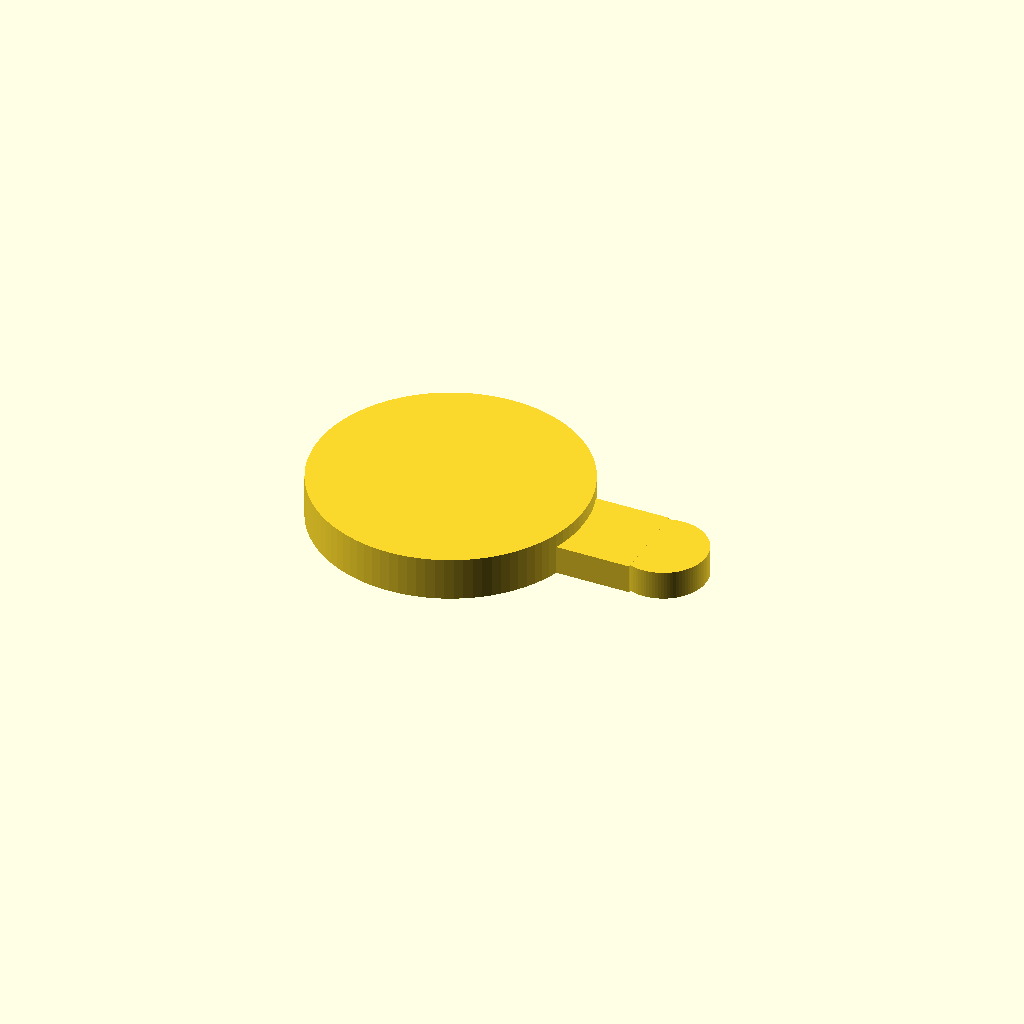
Cell 1 — every parameter at its default value.
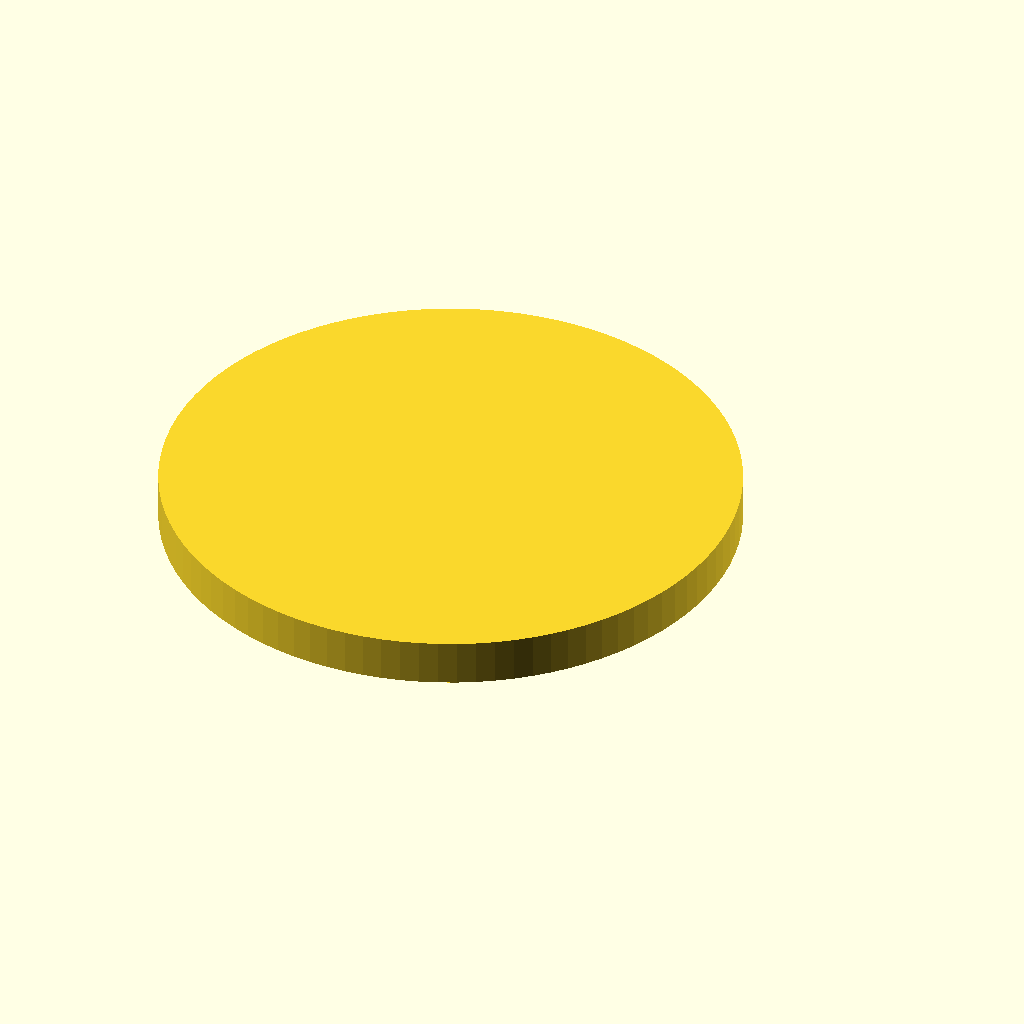
Cell 2: the same model with ring_od = 37.4.
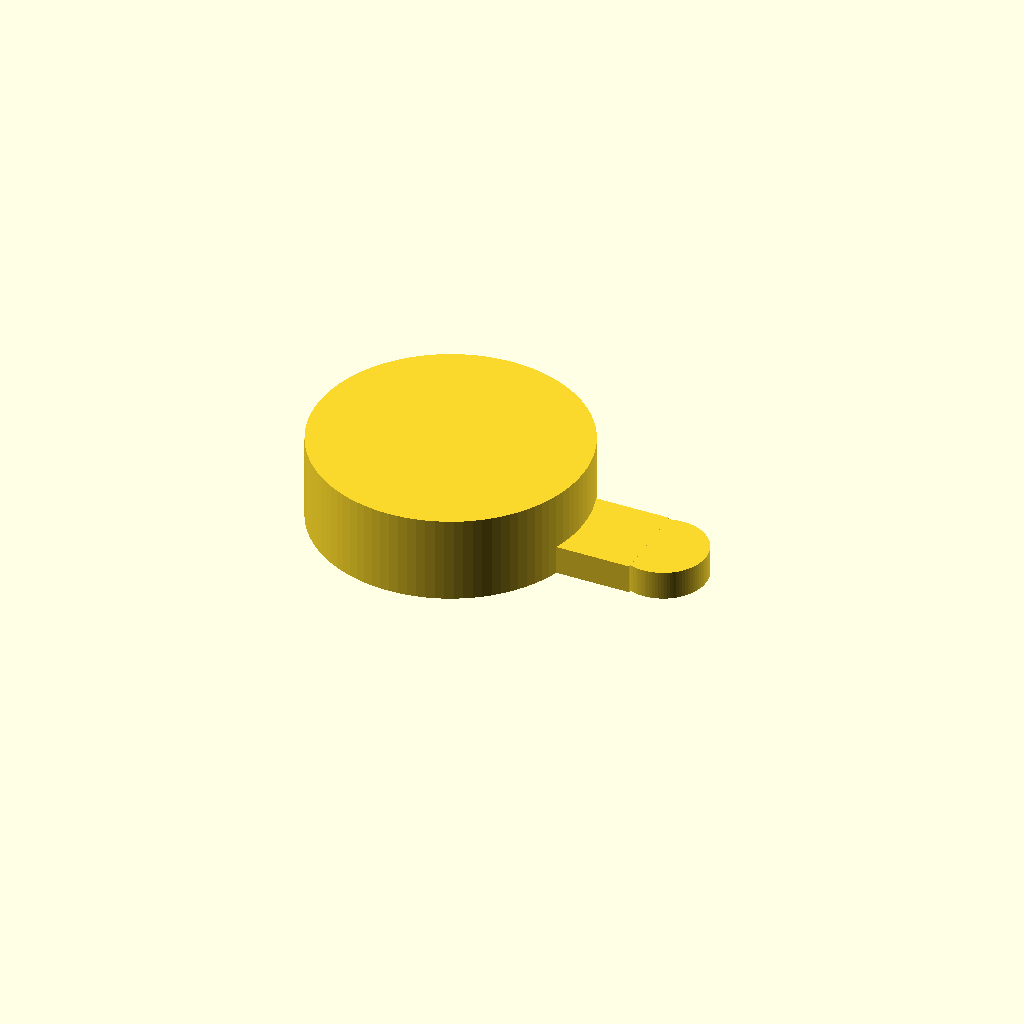
Cell 3: ring_w = 6 (everything else at default).
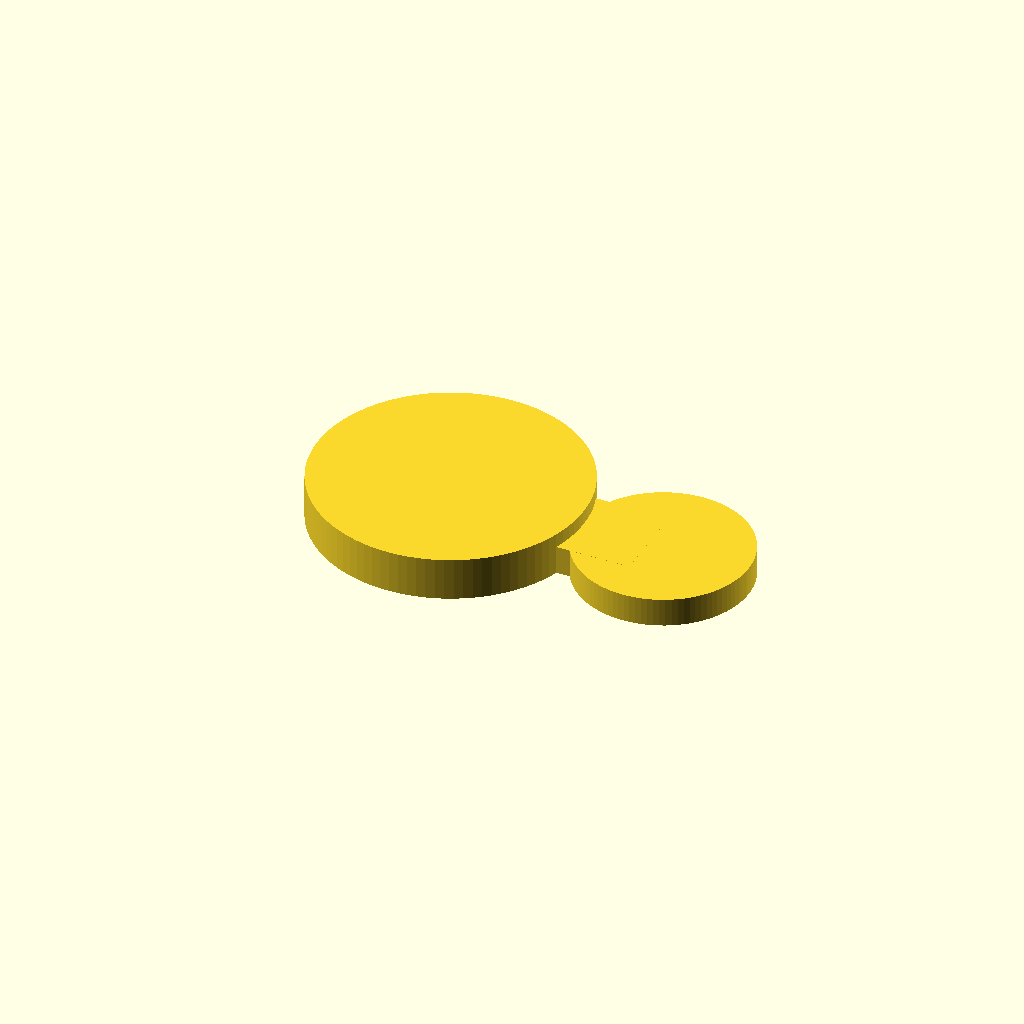
Cell 4 — tube_od set to 12, the other parameters unchanged.
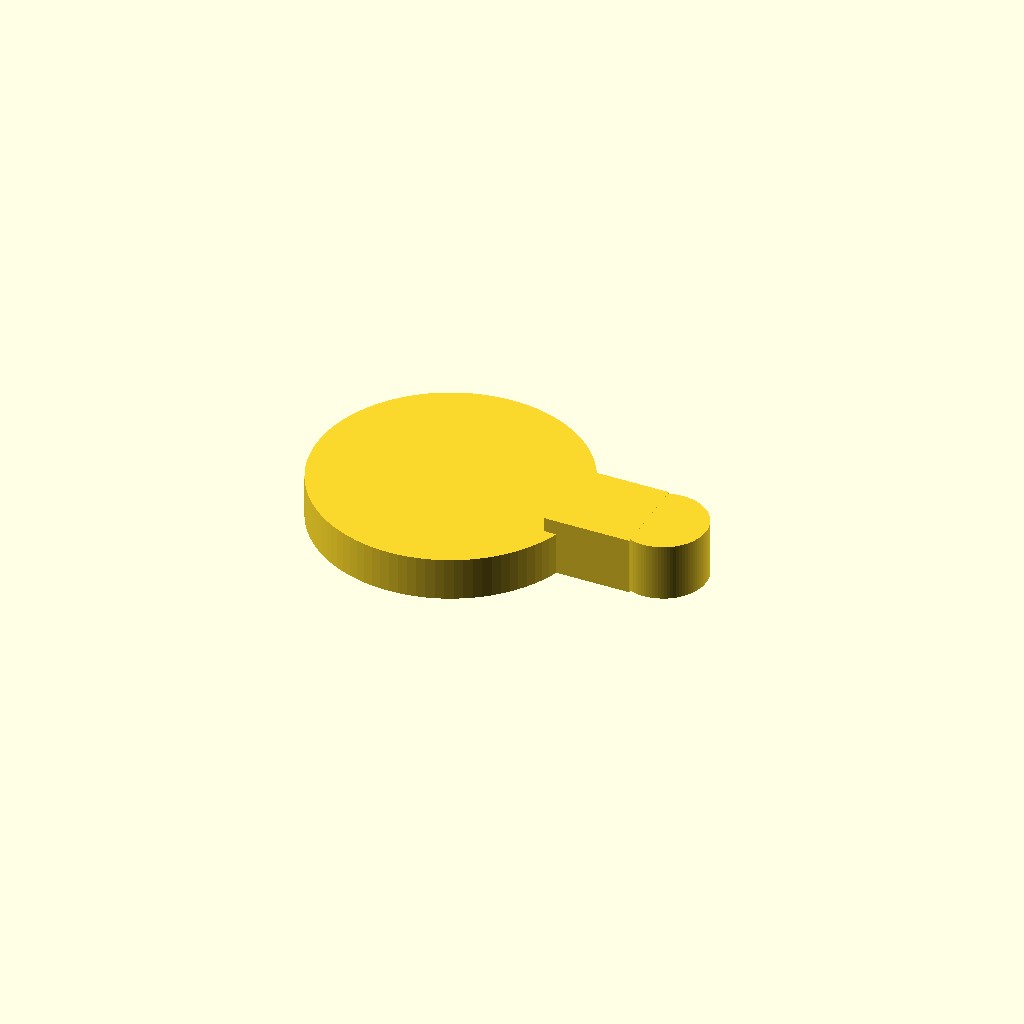
Cell 5 — tube_w set to 4, the other parameters unchanged.
One fixed orthographic camera (rotation 55°, 0°, 25°; colour scheme Cornfield) for every cell.
OpenSCAD source file bench/results/gpu-v9-g5/code/scadcoder-v9/rod_tubing_clip_s0_a1.scad:
// Snap-on tubing clip for a 12.7 mm lab stand rod
// Print orientation: flat on the bed, extruded along +Z

// ---------------- Parameters ----------------
ring_od      = 18.7;   // rod ring outer diameter (12.7 mm ID + 2*wall)
ring_w       = 3;      // rod ring wall thickness
ring_open    = 10;     // width of the -X side opening on the rod ring

tube_od      = 6;      // tubing ring outer diameter (6 mm ID + 2*wall)
tube_w       = 2;      // tubing ring wall thickness
tube_x       = 15;     // centre X of the tubing ring
tube_open    = 4.5;    // width of the +X side opening on the tubing ring

bridge_w     = 6;      // bridge width along Y (X from 8 to 12)
eps          = 0.5;    // cutter overshoot past faces

$fn = 96;

// ---------------- Model ----------------
difference() {
    union() {
        // Rod ring
        translate([0, 0, 0])
            cylinder(h = ring_w, d = ring_od);
        // Tubing ring
        translate([tube_x, 0, 0])
            cylinder(h = tube_w, d = tube_od);
        // Solid bridge between the two rings
        translate([8, -bridge_w / 2, 0])
            cube([bridge_w, bridge_w, tube_w + 0.01]);
    }

    // Opening in the rod ring (x < 0, -5 < y < 5)
    translate([-ring_open / 2 - eps, -5, -eps])
        cube([ring_open / 2 + eps, 10, eps]);

    // Opening in the tubing ring (x > 15, -2.25 < y < 2.25)
    translate([tube_x + tube_open / 2 - eps, -2.25, -eps])
        cube([tube_open / 2 + eps, 4.5, eps]);
}
Parameter table extracted from the source (name, type, default, range or options):
ring_od: number, default 18.7
ring_w: number, default 3
ring_open: number, default 10
tube_od: number, default 6
tube_w: number, default 2
tube_x: number, default 15
tube_open: number, default 4.5
bridge_w: number, default 6
eps: number, default 0.5
